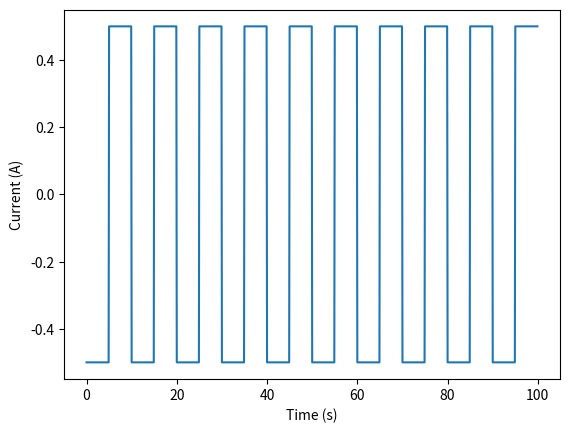

Generate this figure with matplotlib:
# Current Simulation Utilities
import numpy as np
from itertools import product

# TODO: maybe add another deepdischarge that actually discharges the battery; use perlin noise to generate a discharge pattern

# TODO: each of these has an `Nb` parameter, we should instead generate one 'block' and then repeat it Nb times. This will change these wave generation functions from O(n) to O(1)

# TODO: add an offset parameter, default to 0, for stacking pulses in a stream

def staircase(delta=5, Nsp=5, Ns=5, Nb=4, Imag=[-40, -80, -120, -160], offset=0):
    """
    delta = milliseconds between each step
    Nsp = number of staircase pulses/groups (repeat modifier)
    Ns = samples per block in staircase
    Nb = number of blocks per stairway
    Imag = list of current magnitudes for each step in mA, same number of elements as Nb

    returns:
    (current, time) as lists of floats in mS and mA
    """
    offset = offset * 10 ** (3) # convert offset to milliseconds
    T = np.arange(offset, offset + Nsp * Ns * delta * Nb, delta)
    T = T * 10 ** (-3) # convert milliseconds to seconds
    I = np.zeros(Nsp * Ns * Nb)

    for k in range(Nb * Nsp):
        I[k * Ns: (k+1) * Ns] = Imag[k % Nb] * np.ones(Ns)

    # I = I * 10 ** (-3) # convert to mA
    return I, T

# TODO: this function is meant to be used with a custom wave; it should be adapted better

def deepdischarge(delta=5, Ns=5, Nb=2, Imag=[0, -1000], offset=0):
    """
    delta = milliseconds time of each step
    Ns = number of steps per block
    Nb = number of blocks
    Imag = list of current magnitudes for each step in mA, same number of elements as Nb
    offset = time offset in seconds

    returns:
    (current, time) as lists of floats in mS and mA
    """
    offset = offset * 10 ** (3) # convert offset to milliseconds
    T = np.arange(offset, offset + delta * Ns * Nb, delta)
    T = T * 10 ** (-3) # convert milliseconds to seconds

    I = np.zeros(Ns * Nb)

    for k in range(Nb):
        I[k * Ns: (k+1) * Ns] = Imag[k] * np.ones(Ns)
    # I = I * 10 ** (-3) # convert to mA
    return I, T

# TODO: for some reason this is identical to the deepdischarge function???

def rectangular(delta=1000, Ns=500, Nb=2, Imag=[-1000, 0], offset=0):
    """
    delta = milliseconds time of each step
    Ns = number of steps per wave
    Nb = number of waves
    Imag = list of current magnitudes for each step in mA, same number of elements as Nb
    offset = time offset in seconds

    returns:
    (current, time) as lists of floats in mS and mA
    """
    offset = offset * 10 ** (3) # convert offset to milliseconds
    T = np.arange(offset, delta * Ns * Nb + offset, delta)
    T = T * 10 ** (-3) # convert milliseconds to seconds
    I = np.zeros(Ns * Nb)
    for k in range(Nb):
        I[k * Ns: (k+1) * Ns] = Imag[k] * np.ones(Ns)

    # I = I * 10 ** (-3) # convert to mA
    return I, T

# TODO: this is poorly ported from the old code (rectangular()), needs to be updated
# TODO: maybe add a duty cycle?

def rectangularnew(I1=-0.5, I2=0.5, delta=100*10**(-3), Tc=10, D=100, offset=0):
    """
    delta =  Sampling delta time in seconds
    Tc = Pulse-Width in seconds
    D = Total time in seconds
    I1,I2 = current values for wave halves in Amps
    offset = time offset in seconds

    returns:
    (I, T) as lists of floats in Amps and Seconds
    """

    Np = int(D / Tc)  # Number of on-off pulses
    Nsp2 = int(Tc / delta / 2)  # Number of samples in each half of apulse
    Nb = 2  # Number of blocks = on + off pulse
    Nt = int(D / delta)  # Total number of samples
    Imag = [I1, I2]  # Current vector
    T = np.arange(offset, offset + D, delta)  # Time vector
    I = Imag[0] * np.ones(Nt)  # Current vector
    for k in range(Nb * Np):
        I[k*Nsp2: (k+1)*Nsp2] = Imag[k % Nb] * np.ones(Nsp2)

    # if (Np * Ns_pulse != Nt):
    #     print("Warning: Np * Ns_pulse ~= Nt")
    #     Q = Nt - Np * Ns_pulse
    #     I[k * Nsp2:k * Nsp2 + Q] = I[:Q]

    return I, T



# My own function that I made earlier

from math import log10

# generate a square wave +- 0.5V, at 0.01s intervals, for 10s
def squareWave(amplitude, period, duration, sampleRate=10, offset=0):
    """
    Generate a square wave with the given amplitude, period, duration, and sample rate.
    amplitude = upper and lower limit in Amps
    period = period of a full wave in seconds
    duration = duration of the sample in seconds
    sampleRate = number of samples per second in Hz
    offset = offset of the wave in volts

    returns:
    (current, time) as lists of floats
    """
    a = []
    t = [round(i, round(log10(sampleRate)))
         for i in np.arange(0, duration, 1/sampleRate)]
    for i in t:
        if i % period < period / 2:
            a.append(amplitude + offset)
        else:
            a.append(-amplitude + offset)
    return a, t


def demo():
    import matplotlib.pyplot as plt

    # T, I = staircase()
    # T, I = deepdischarge()
    # T, I = rectangular()
    I, T = rectangularnew()

    # plot the the current (I) vs time (T)
    plt.plot(T, I)
    plt.xlabel('Time (s)')
    plt.ylabel('Current (A)')
    plt.show()

if __name__ == "__main__":
    demo()